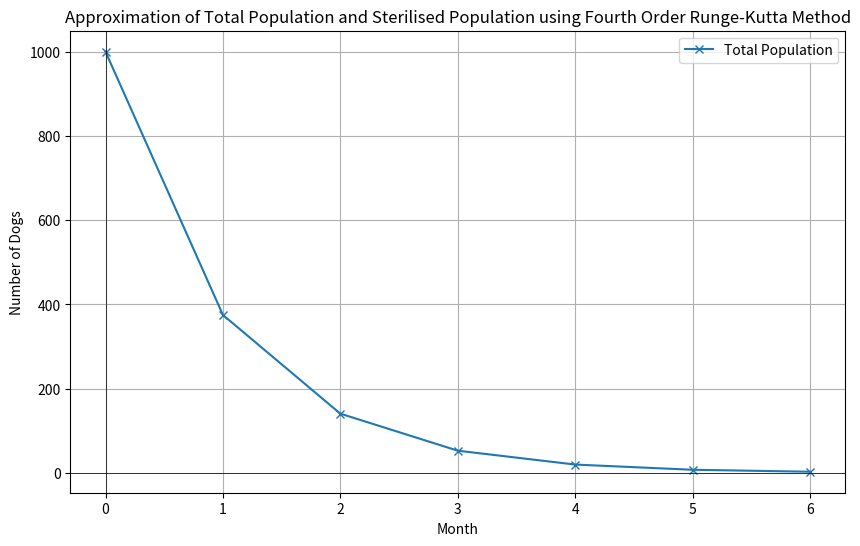

This figure's Python source:
import matplotlib.pyplot as plt
import math
import pandas as pd

# Total population of stray dogs as a differential equation
def dNdt(N, r, t):
    dN_dt = -N * r
    return dN_dt

# Runge Kutta method of solving the differential equation
def runge_kutta(t, desired_t, h, N, r):

    t_values = [t]
    N_values = [N]

    # Iterate using fourth order Runge-Kutta
    while t < desired_t+1:
        # Calculate k1, k2, k3, k4
        k1 = h * dNdt(t=t, N=N, r=r)
        k2 = h * dNdt(t=t + 0.5 * h, N=N + 0.5 * k1, r=r)
        k3 = h * dNdt(t=t + 0.5 * h, N=N + 0.5 * k2, r=r)
        k4 = h * dNdt(t=t + h, N=N + k3, r=r)

        # Update N using weighted average of k's
        N = N + (k1 + 2 * k2 + 2 * k3 + k4) / 6

        # Update t
        t = t + h


        # Store values in list
        t_values.append(t)
        N_values.append(N)

        # Check if t is close enough to desired_t
        if abs(t - desired_t) < 0.01:
            break

        # Optionally, you can print or store the values of t and N_t
        # print(f"t = {t}, N_t = {N_t}")

    return t_values, N_values


# This function uses the Runge-Kutta method to plot the population and sterilisation growth on a graph
def graph_runge_kutta(t, N):
    # Show dog population with sterilised dogs
    plt.figure(figsize=(10, 6))
    plt.plot(t, N, label='Total Population', marker='x')
    # plt.plot(t, sterilised_population, label='Sterilised Population', marker='x')
    plt.xlabel('Month')
    plt.ylabel('Number of Dogs')
    plt.title('Approximation of Total Population and Sterilised Population using Fourth Order Runge-Kutta Method')
    plt.axhline(0, color='black', linewidth=0.5)
    plt.axvline(0, color='black', linewidth=0.5)
    plt.grid(True)
    plt.legend()
    plt.show()


### Code

model = runge_kutta(t=0, desired_t=6, N=1000, r=1, h=1)

print(model[0])
print(model[1])

graph_runge_kutta(t=model[0], N=model[1])